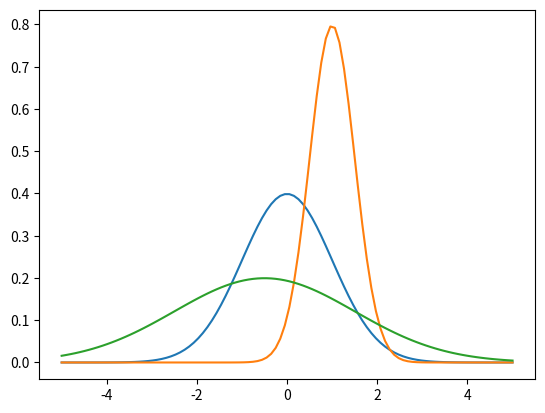

Generate this figure with matplotlib:
#!/usr/bin/env python3


import numpy
import scipy.stats as stats

import matplotlib.pyplot as plt


def main():

    x = numpy.linspace(-5.0, 5.0, 100)
    y1 = stats.norm.pdf(x, 0.0, 1.0)
    y2 = stats.norm.pdf(x, 1.0, 0.5)
    y3 = stats.norm.pdf(x, -0.5, 2.0)

    figure = plt.figure()

    ax = figure.add_subplot(1, 1, 1)

    ax.plot(x, y1)
    ax.plot(x, y2)
    ax.plot(x, y3)

    figure.savefig('test.png')


if __name__ == '__main__':
    main()

